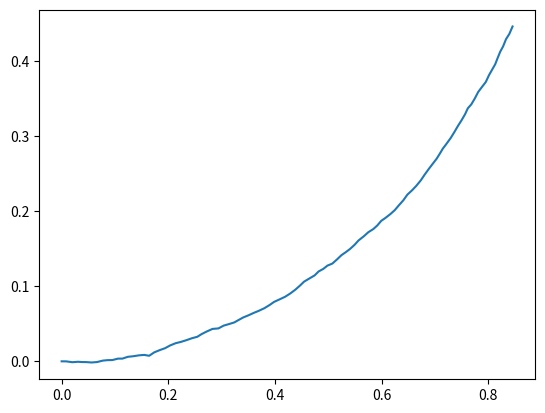

Generate this figure with matplotlib:
import numpy as np
import math
import matplotlib.pyplot as plt

global linear_vel, angular_vel, dt

linear_vel = 1
angular_vel = 1
dt = 0.01

def motion_model(particle):
    #Implement the motion model to predict next position
    #We will assume a constant velocity + noise approach
    global linear_vel
    global angular_vel

    #Define noise
    mu_xy=0
    sigma_xy=0.001
    mu_theta=0
    sigma_theta=0.001
    noise_x = np.random.normal(mu_xy,sigma_xy)
    noise_y = np.random.normal(mu_xy,sigma_xy)
    noise_theta = np.random.normal(mu_theta,sigma_theta)
    #Define the matrices for motion model
    matrixA=np.array([[1,0,0],
                      [0,1,0],
                      [0,0,1]])
    arrayB=np.array([linear_vel*dt*math.cos(particle['pose'][2]),
                     linear_vel*dt*math.sin(particle['pose'][2]),
                     angular_vel*dt])
    arrayNoise=np.array([noise_x,noise_y,noise_theta])
    #Update the new position
    pose_array=np.array(particle['pose'])#Turns the pose of the particle into an array for matrix multiplication
    new_pose= matrixA @ pose_array + arrayB + arrayNoise
    x,y,theta = new_pose
    particle['pose'] = [x,y,theta]
    #Return the new particle with the new 'pose'
    return particle

p = {
    'pose': [0,0,0],
    'landmarks': [],
    'weight': 1
}
x = np.array([p['pose'][0]])
y = np.array([p['pose'][1]])
for i in range(100):
    p = motion_model(p)
    x = np.append(x, p['pose'][0])
    y = np.append(y, p['pose'][1])

plt.plot(x, y)
plt.show()